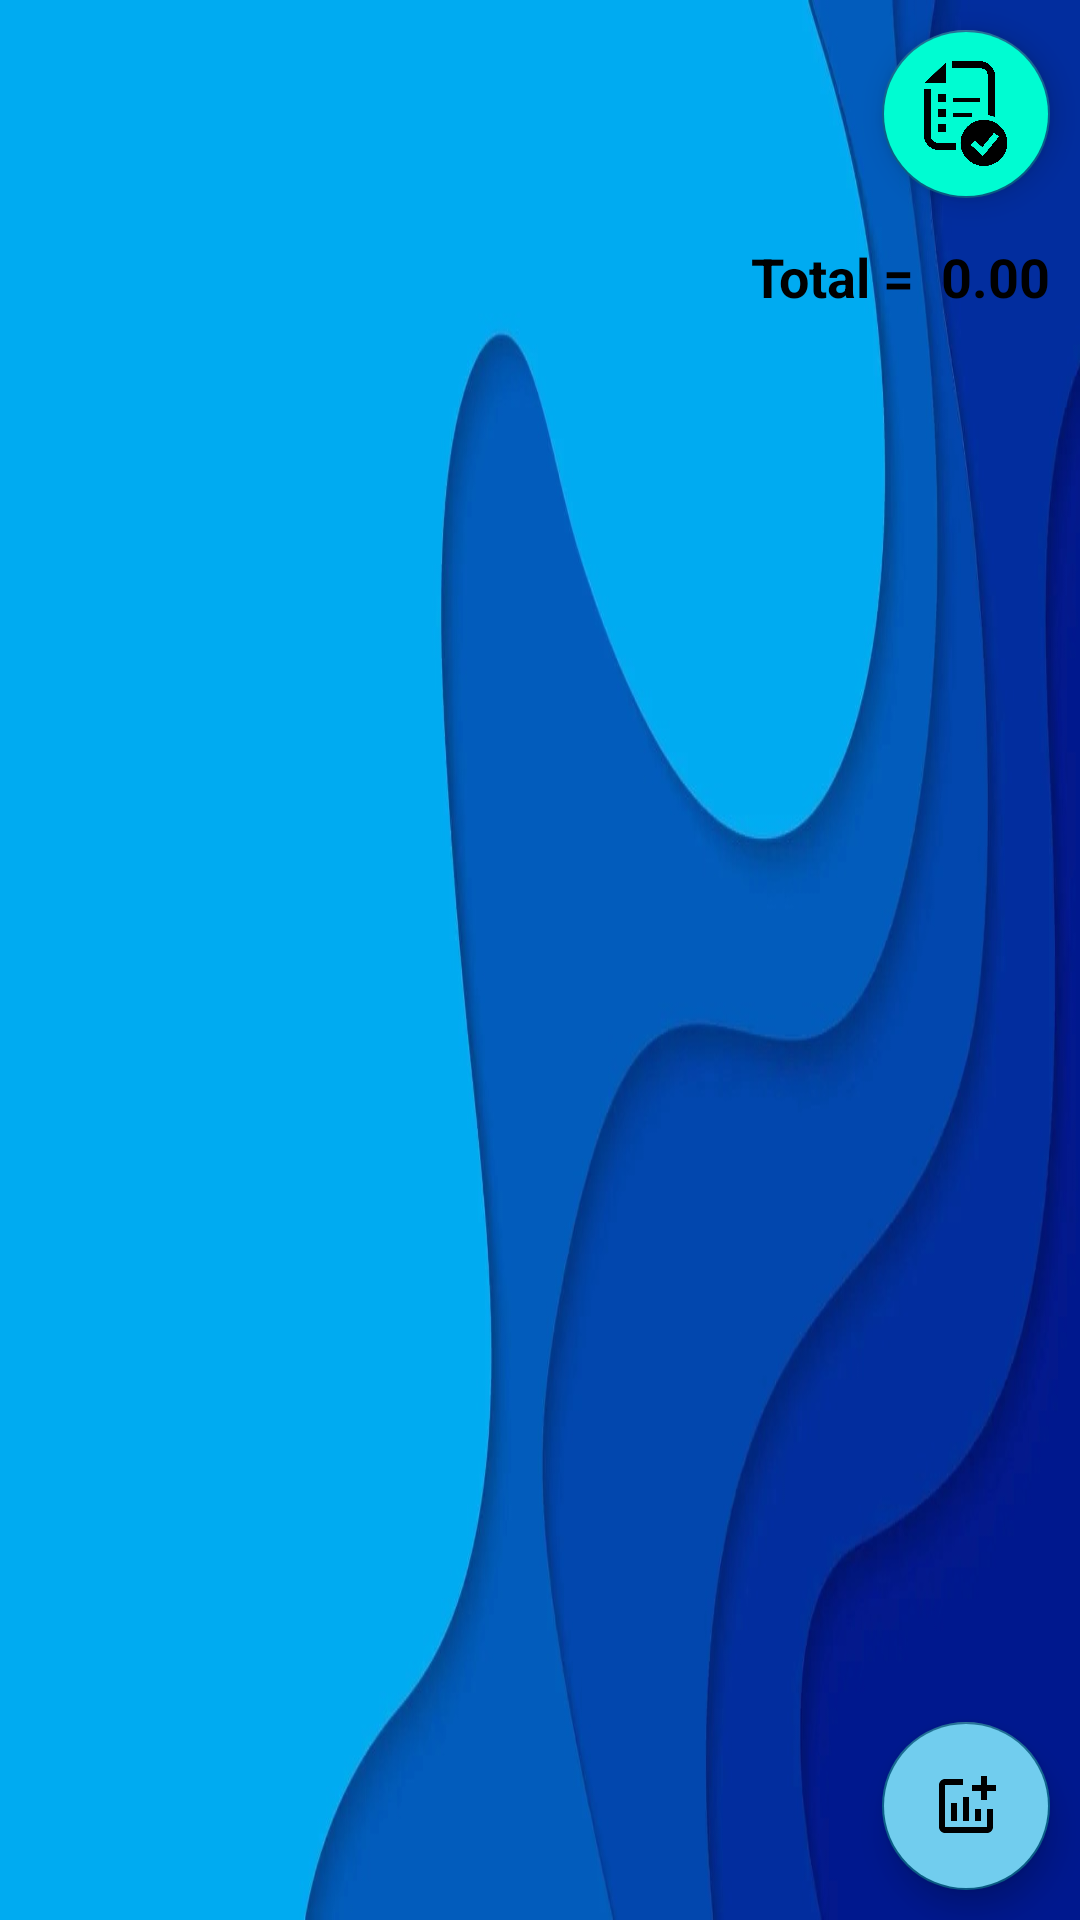

This screen was rendered from an Android layout file. Write that file and the resources it references.
<!-- AndroidManifest.xml: application theme Theme.EvinDistribution -->
<!-- res/layout/activity_add_sale.xml -->
<?xml version="1.0" encoding="utf-8"?>
<RelativeLayout
    xmlns:android="http://schemas.android.com/apk/res/android"
    xmlns:app="http://schemas.android.com/apk/res-auto"
    xmlns:tools="http://schemas.android.com/tools"
    android:layout_width="match_parent"
    android:layout_height="match_parent"
    android:background="@drawable/bacground2"
    android:orientation="vertical"
    tools:context=".AddSale">

    <androidx.constraintlayout.widget.ConstraintLayout
        android:id="@+id/constraintLayout"
        android:layout_width="match_parent"
        android:layout_height="wrap_content"
        android:layout_alignParentTop="true">

        <ImageView
            android:id="@+id/hImage"
            android:layout_width="50dp"
            android:layout_height="50dp"
            android:layout_marginStart="10dp"
            android:layout_marginTop="10dp"
            android:src="@drawable/ic_baseline_arrow_back_24"
            app:layout_constraintStart_toStartOf="parent"
            app:layout_constraintTop_toTopOf="parent"

            />

        <TextView
            android:id="@+id/textDate"
            android:layout_width="wrap_content"
            android:layout_height="wrap_content"
            android:layout_marginStart="40dp"
            android:textStyle="bold"
            android:textColor="@color/cardview_dark_background"
            android:textSize="18sp"
            android:drawableRight="@drawable/ic_baseline_calendar_today_24"
            app:layout_constraintBottom_toBottomOf="@+id/hImage"
            app:layout_constraintStart_toEndOf="@+id/hImage"
            app:layout_constraintTop_toTopOf="@+id/hImage"
            />

        <TextView
            android:id="@+id/hTextTotal"
            android:layout_width="wrap_content"
            android:layout_height="wrap_content"
            app:layout_constraintTop_toBottomOf="@+id/hImage"
            app:layout_constraintEnd_toEndOf="parent"
            android:layout_marginEnd="10dp"
            android:layout_marginTop="20dp"
            android:text="0.00"
            android:textAlignment="textEnd"
            android:textColor="@color/black"
            android:textStyle="bold"
            android:textSize="18dp"
            />

        <TextView
            android:layout_width="wrap_content"
            android:layout_height="wrap_content"
            app:layout_constraintTop_toBottomOf="@+id/hImage"
            app:layout_constraintEnd_toStartOf="@+id/hTextTotal"
            android:layout_marginTop="20dp"
            android:text="Total =  "
            android:textColor="@color/black"
            android:textStyle="bold"
            android:textSize="18dp"
            />

    </androidx.constraintlayout.widget.ConstraintLayout>

    <androidx.recyclerview.widget.RecyclerView
        android:id="@+id/addSaleRecycler"
        android:layout_width="match_parent"
        android:layout_height="match_parent"
        android:layout_marginTop="10dp"
        android:layout_below="@+id/constraintLayout" />

    <com.google.android.material.floatingactionbutton.FloatingActionButton
        android:id="@+id/hBtnAdd"
        android:layout_width="wrap_content"
        android:layout_height="wrap_content"
        android:layout_alignParentEnd="true"
        android:layout_alignParentBottom="true"
        android:layout_marginEnd="10dp"
        android:layout_marginBottom="10dp"
        android:backgroundTint="@color/blue"
        android:src="@drawable/add"
        />


    <com.google.android.material.floatingactionbutton.FloatingActionButton
        android:id="@+id/hBtnComplete"
        android:src="@drawable/complete"
        android:layout_width="wrap_content"
        android:layout_height="wrap_content"
        android:layout_alignParentEnd="true"
        android:layout_alignParentTop="true"
        android:layout_marginEnd="10dp"
        android:layout_marginTop="10dp"
        app:maxImageSize="35dp"
        android:backgroundTint="@color/green"
        />

</RelativeLayout>
<!-- resources referenced by this layout -->
<resources>
  <color name="black">#FF000000</color>
  <color name="blue">#71CDEE</color>
  <color name="green">#00FCD2</color>
  <!-- drawable add (drawable) -->
  <vector android:height="24dp" android:tint="#F2F2EC"
      android:viewportHeight="24" android:viewportWidth="24"
      android:width="24dp" xmlns:android="http://schemas.android.com/apk/res/android">
      <path android:fillColor="@android:color/white" android:pathData="M22,5v2h-3v3h-2L17,7h-3L14,5h3L17,2h2v3h3zM19,19L5,19L5,5h6L11,3L5,3c-1.1,0 -2,0.9 -2,2v14c0,1.1 0.9,2 2,2h14c1.1,0 2,-0.9 2,-2v-6h-2v6zM15,13v4h2v-4h-2zM11,17h2L13,9h-2v8zM9,17v-6L7,11v6h2z"/>
  </vector>
  <!-- drawable bacground2: jpg bitmap (drawable, 82956 bytes) -->
  <!-- drawable complete: png bitmap (drawable, 46564 bytes) -->
  <style name="Theme.EvinDistribution" parent="Theme.MaterialComponents.DayNight.NoActionBar">
          
          <item name="colorPrimary">@color/purple_500</item>
          <item name="colorPrimaryVariant">@color/purple_700</item>
          <item name="colorOnPrimary">@color/white</item>
          
          <item name="colorSecondary">@color/blue1</item>
          <item name="colorSecondaryVariant">@color/teal_700</item>
          <item name="colorOnSecondary">@color/black</item>
          
          <item name="android:statusBarColor" tools:targetApi="l">@color/statusBlue</item>
          
      </style>
  <color name="purple_500">#FF6200EE</color>
  <color name="purple_700">#FF3700B3</color>
  <color name="white">#FFFFFFFF</color>
  <color name="blue1">#0B618B</color>
  <color name="teal_700">#FF018786</color>
  <color name="statusBlue">#00ABF1</color>
</resources>
